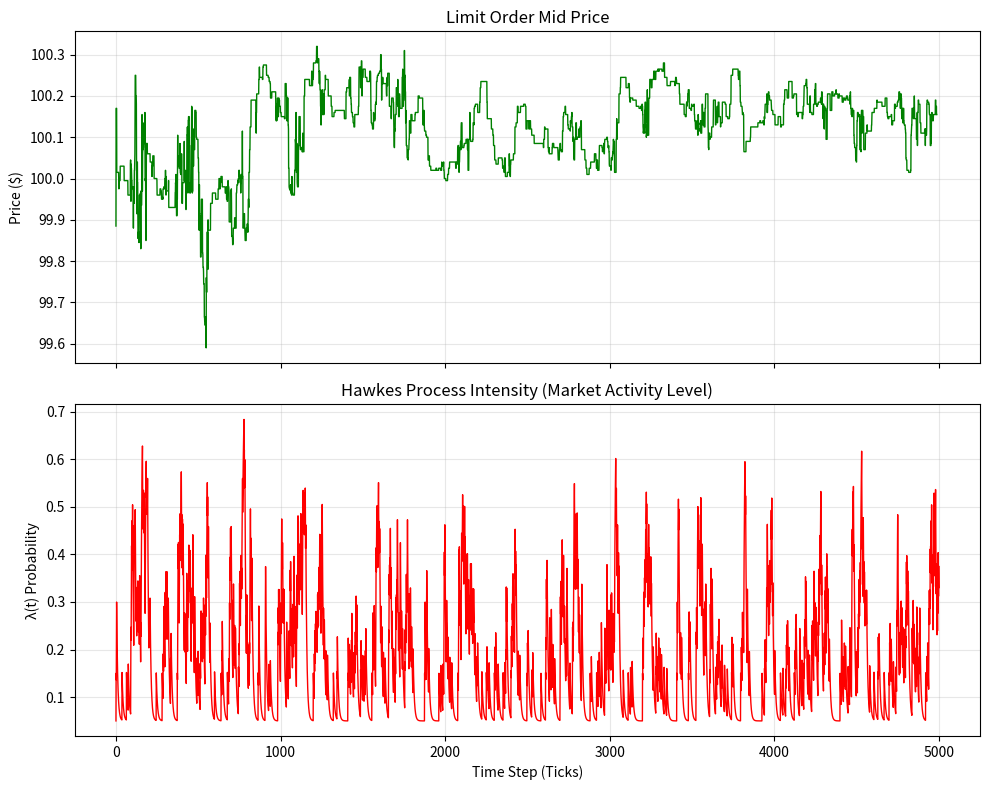

This figure's Python source:
import math
import random
import matplotlib.pyplot as plt


class Hawkes_Process :

    def __init__(self,mu,alpha,beta):
        self.mu=mu
        self.alpha=alpha
        self.beta=beta
        self.curr_intensity=mu

    def step(self,event_occured):
        self.curr_intensity=self.mu+(self.curr_intensity-self.mu)*math.exp(-self.beta)
        if(event_occured):
            self.curr_intensity+=self.alpha
        return self.curr_intensity
    
    def generate_order(self):
        prob=min(0.99,self.curr_intensity)
        if random.random()<prob:
            return True
        return False


class limitOrderBook:

    def __init__(self):
        self.bids={}
        self.asks={}

    def add_limit_order(self,side,price,volume):
        #side is either buyer(bid) or seller(ask)
        if side=='bid':
            if price in self.bids:
                self.bids[price]+=volume
            else:
                self.bids[price]=volume
        elif side=='ask':
            if price in self.asks:
                self.asks[price]+=volume
            else:
                self.asks[price]=volume

    def get_best_bid(self):
        if not self.bids:
            return None
        return max(self.bids.keys())
    
    def get_best_ask(self):
        if not self.asks:
            return None
        return min(self.asks.keys())
    
    def get_mid_price(self):
        best_bid=self.get_best_bid()
        best_ask=self.get_best_ask()
        if best_bid is None or best_ask is None:
            return None
        return (best_bid+best_ask)/2.0
    
    def execute_market_order(self,side,volume):
        remaining_volume=volume
        if side == 'buy':
            while remaining_volume>0 and self.asks:
                best_ask=self.get_best_ask()
                available_volume=self.asks[best_ask]
                if remaining_volume>=available_volume:
                    remaining_volume-=available_volume
                    del self.asks[best_ask]
                else:
                    self.asks[best_ask]-=remaining_volume
                    remaining_volume=0
        elif side == 'sell':
            while remaining_volume>0 and self.bids:
                best_bid=self.get_best_bid()
                available_volume=self.bids[best_bid]
                if remaining_volume>=available_volume:
                    remaining_volume-=available_volume
                    del self.bids[best_bid]
                else:
                    self.bids[best_bid]-=remaining_volume
                    remaining_volume=0
        executed_volume=volume-remaining_volume
        return executed_volume


def simulate_random_market(book,num_steps):
    mid_price_history=[]
    intensity_history=[]
    hawkes=Hawkes_Process(mu=0.05,alpha=0.1,beta=0.15)
    for _ in range(num_steps):
        current_mid=book.get_mid_price()
        if current_mid is None:
            book.add_limit_order('bid',99.5,10)
            book.add_limit_order('ask',100.5,10)
            current_mid=100.0
        market_order=hawkes.generate_order()
        curr_lamda=hawkes.step(market_order)
        intensity_history.append(curr_lamda)
        if market_order:
            side=random.choice(['buy','sell'])
            volume=random.randint(10,50)
            book.execute_market_order(side,volume)
        else:
            if random.random()<0.6:
                side=random.choice(['bid','ask'])
                volume=random.randint(10,30)
                if side == 'bid':
                    price = round(current_mid-random.uniform(0.01,0.5),2)
                else:
                    price = round(current_mid+random.uniform(0.01,0.5),2)
                book.add_limit_order(side,price,volume)
        new_mid_price=book.get_mid_price()
        if new_mid_price is not None:
            mid_price_history.append(new_mid_price)
    return mid_price_history,intensity_history


if __name__ == "__main__":
    print("Initialising Limit Order Book....")
    book=limitOrderBook()
    print("Simulating 5000 orders....")
    price_history,intensity_history = simulate_random_market(book,num_steps=5000)
    fig, (ax1,ax2) = plt.subplots(2,1,figsize=(10,8),sharex=True)
    #plot 1: Mid Price
    ax1.plot(price_history,color='green',linewidth=1)
    ax1.set_title("Limit Order Mid Price")
    ax1.set_ylabel("Price ($)")
    ax1.grid(True,alpha=0.3)
    #plot 2: Hawkes process lambda
    ax2.plot(intensity_history, color='red', linewidth=1)
    ax2.set_title("Hawkes Process Intensity (Market Activity Level)")
    ax2.set_xlabel("Time Step (Ticks)")
    ax2.set_ylabel("λ(t) Probability")
    ax2.grid(True, alpha=0.3)
    plt.tight_layout()
    plt.show()
